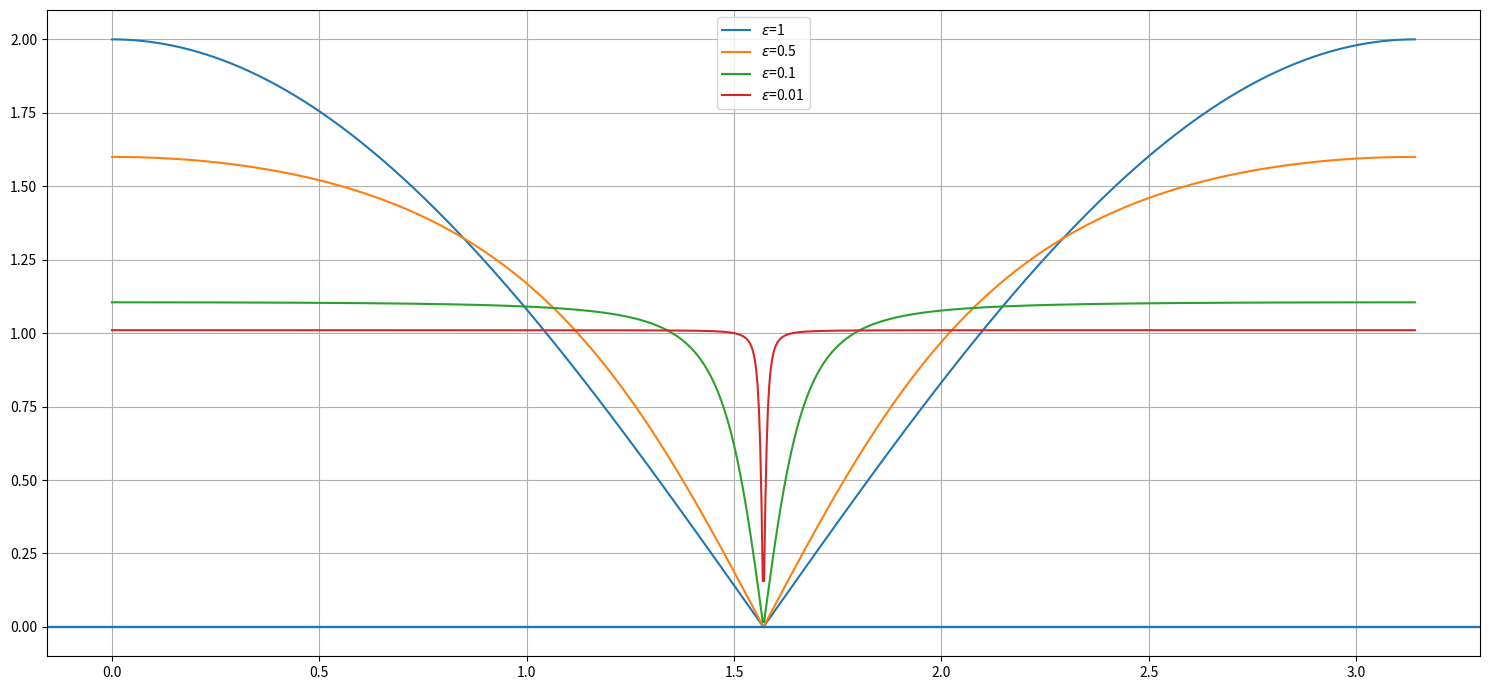

Here is the Python script that generated this plot:
#!/usr/bin/env python
# coding: utf-8

# # Lecture 08 - 18 October 2021
# 
# This lecture will be focused on more examples and applications of the simulation theorem.
# 
# ## Low pass filter (again)
# \begin{align*}
#     \tilde{G}(\omega) &= \frac{1}{1-i\omega \tau} \quad \tau=\frac{1}{RC}\\
#     V(z)& =\frac{1-c}{2}\frac{z+1}{z-c} \qquad \text{with } c=\frac{1-T/2\tau}{1+T/2\tau} \\
# \end{align*}
# 
# ### Properties:
# 1. **Check reality**: as easy as checking $V^*(z^*)=V(z)$
# 2. **Check causality**: $\left( 0\not \in ROC; \infty\in ROC \right)$  
#   The pole is in $\tilde{z}=c=\frac{1-T/2\tau}{1+T/2\tau}\simeq1-\epsilon$ which is inside $\Gamma_1$ and one can always find a path $\Gamma$ such that $\tilde{z}\ um\ \Gamma \subset \Gamma_1$.
# 
# ![Poles inside Gamma 1](images/21-10-18_ROC.png)
# 
# 3. **Bibo stability**: checked in the same way as causality
# 4. Behaviour at $\omega=\pm \frac{\pi}{T}$: fine due to backwrds interpretation of the simulation theorem.
# \begin{align*}
# \tilde{H}(\omega)= V\left( z=e^{-i\omega T}\right)= \left. \frac{1-c}{2}\frac{e^{-i\omega T}+1}{e^{-i\omega T}+c} \right|_{\omega=\pm\frac{\pi}{T}}=0
# \end{align*}
# 5. **Bode diagram**:
# \begin{align*}
# \left| V(z)\right| &= \frac{1-c}{2}\sqrt{\frac{2[1+\cos(\omega T)]}{1+c^2-2c \cos(\omega T)}} = \frac{\left| \cos(\frac{\omega T}{2}) \right|}{\sqrt{1+\frac{4c}{(1-c)^2} \sin^2\left(\frac{\omega T}{2}\right)}} \\
# G_{3dB} &= 20Log_{10}\left( \tilde{H}(\omega)\right)\\
# \end{align*}
# with $\omega$ in the Nyquist band $\left[ -\frac{\pi}{T};\frac{\pi}{T} \right]$. By further assuming $\omega<<\frac{1}{T}$  it is possible to write:
# 
# \begin{align*}
# \left| \tilde{H}(\omega << \frac{1}{T}) \right|^2  &\simeq \frac{1-(\omega T)^2/8}{1+\frac{4c}{1-c}\frac{\omega^2 T^2}{4}} \\
# &= \left[ 1-\frac{(\omega T)}{8} \right] \frac{1}{1+\frac{1}{\frac{(1-c)^2}{2}\frac{1}{T^2}}} \xrightarrow[\text{of the Low Pass}]{\text{canonical form}} \frac{1}{1+\tau^2 s^2}\\
# \omega_{3dB}&=\frac{1-c}{\sqrt{c}}\frac{1}{T}\simeq \frac{\epsilon}{T}
# \end{align*}
# 
# 6. **Difference equation**
# \begin{align*}
#     V(z)&=\frac{Y(z)}{X(z)}= \frac{1-c}{2}\frac{z+1}{z-c} \implies y(z)\left( 1-\frac{c}{z}\right)=\frac{1-c}{2}\left( 1+\frac{1}{z}\right) x(z)\\
#     &\implies y[n]c-y[n-1]=\frac{1-c}{2}(x[n]+x[n-1]) \quad \text{Time domain}
# \end{align*}
# 
# The difference equation $y[n]=y[n-1](1-2^{-k})+2^{-(k+1)}(x[n]+x[n-1])$ can be easily implemented on an FPGA by assuming $1-c=\epsilon=2^{-k}$:
# ```Verilog Code
# y[n]=y[n-1]-(y[n-1]>>k)+ (x[n]+x[n-1])>>(k+1)
# ```
# 
# ## 50 Hz filter
# Let's suppose a $50 Hz$ filter is needed. Instead of using the simulation theorem applied to a _notch filter_ it is possible to obtain an equivalent relation working by steps. First a zero at $50 Hz$ is needed. But a single zero is not sufficient because reality requires $V^*(z^*)=V(z)$. Then at least two more poles are necessaries to assure convergence but a pole at precisely $50 Hz$ violates causality as it lies on $\Gamma_1$. The solution to this problem is to consider an arbitrarily close point in the following way:
# \begin{align*}
# \require{color}
# V(z) = \frac{\textcolor[rgb]{1.00,0.00,0.00}{(z-z_0)} \textcolor[rgb]{0.00,0.00,0.00}{(z-z_0^*)} }{\textcolor[rgb]{0.00,0.00,1.00}{(z-cz_0)(z-cz_0^*)}} \qquad c=1-\epsilon \simeq 1
# \end{align*}
# where:
# - $\textcolor[rgb]{1.00,0.00,0.00}{(z-z_0)}$ suppress the unwanted frequency
# - $\textcolor[rgb]{0.00,0.00,0.00}{(z-z_0)^*}$ forces reality $V^*(z^*)=V(z)$
# - $\textcolor[rgb]{0.00,0.00,1.00}{(z-cz_0)(z-cz_0^*)}$ imposes causality $40\not \in ROC; \infty\subset ROC$. $c$ makes the width of the filter as small as possible. $ROC: \left\{z: \left|z\right|>c \right\}$.
# 
# !()[images/21-10-18_Notch_Filter.jpeg]
# 
# #### e.g. Filter at $f_0\frac{1}{4T}\rightarrow z_0 = \pm i$
# \begin{align*}
# V(z) &=\frac{(z-i)(z+i)}{(z-ci)(z+ci)} = \frac{z^2+1}{z^2-c^2} = \frac{e^{-2i\omega T}+1}{e^{-2i\omega T}+c^2}\\
# &=\sqrt{ \frac{2[1+\cos(2\omega T)]}{1+c^2+2c^2 \cos(2\omega T)}} = \frac{\left|\cos(\omega T)\right|}{\sqrt{1-\left[ \frac{2c}{1+c^2}\sin(\omega T)\right]}}\frac{2}{1+c^2}
# \end{align*}
# 
# Let's plot the results:

# In[1]:


import matplotlib.pyplot as plt
import numpy as np

##############
# PARAMETERS #
##############
T=1#/1024 # Sampling time
f3dB = 1/(4*T) # Hz
omega = np.linspace(start=0, stop=np.pi/T,                     num=1000, endpoint=True)

def notch(omega, epsilon):
    c = 1-epsilon
    num = 2/(1+c**2)*np.abs(np.cos(omega*T))
    den = (np.sqrt(1-np.power(2*c/(1+c**2)*np.sin(omega*T),2) )) 
    
    return num/den

#########
# PLOTS #
#########
fig, ax = plt.subplots(1, 1, figsize=(15, 7))

for epsilon in [1, 0.5, 0.1, 0.01]:
    V = notch(omega, epsilon); #V = 20*np.log10(V);
    ax.plot(omega, V, label=r"$\epsilon$={:}".format(epsilon))
    ax.axhline(y=0, xmin=0, xmax=1)

ax.grid()
ax.legend()
fig.tight_layout()
plt.show()

